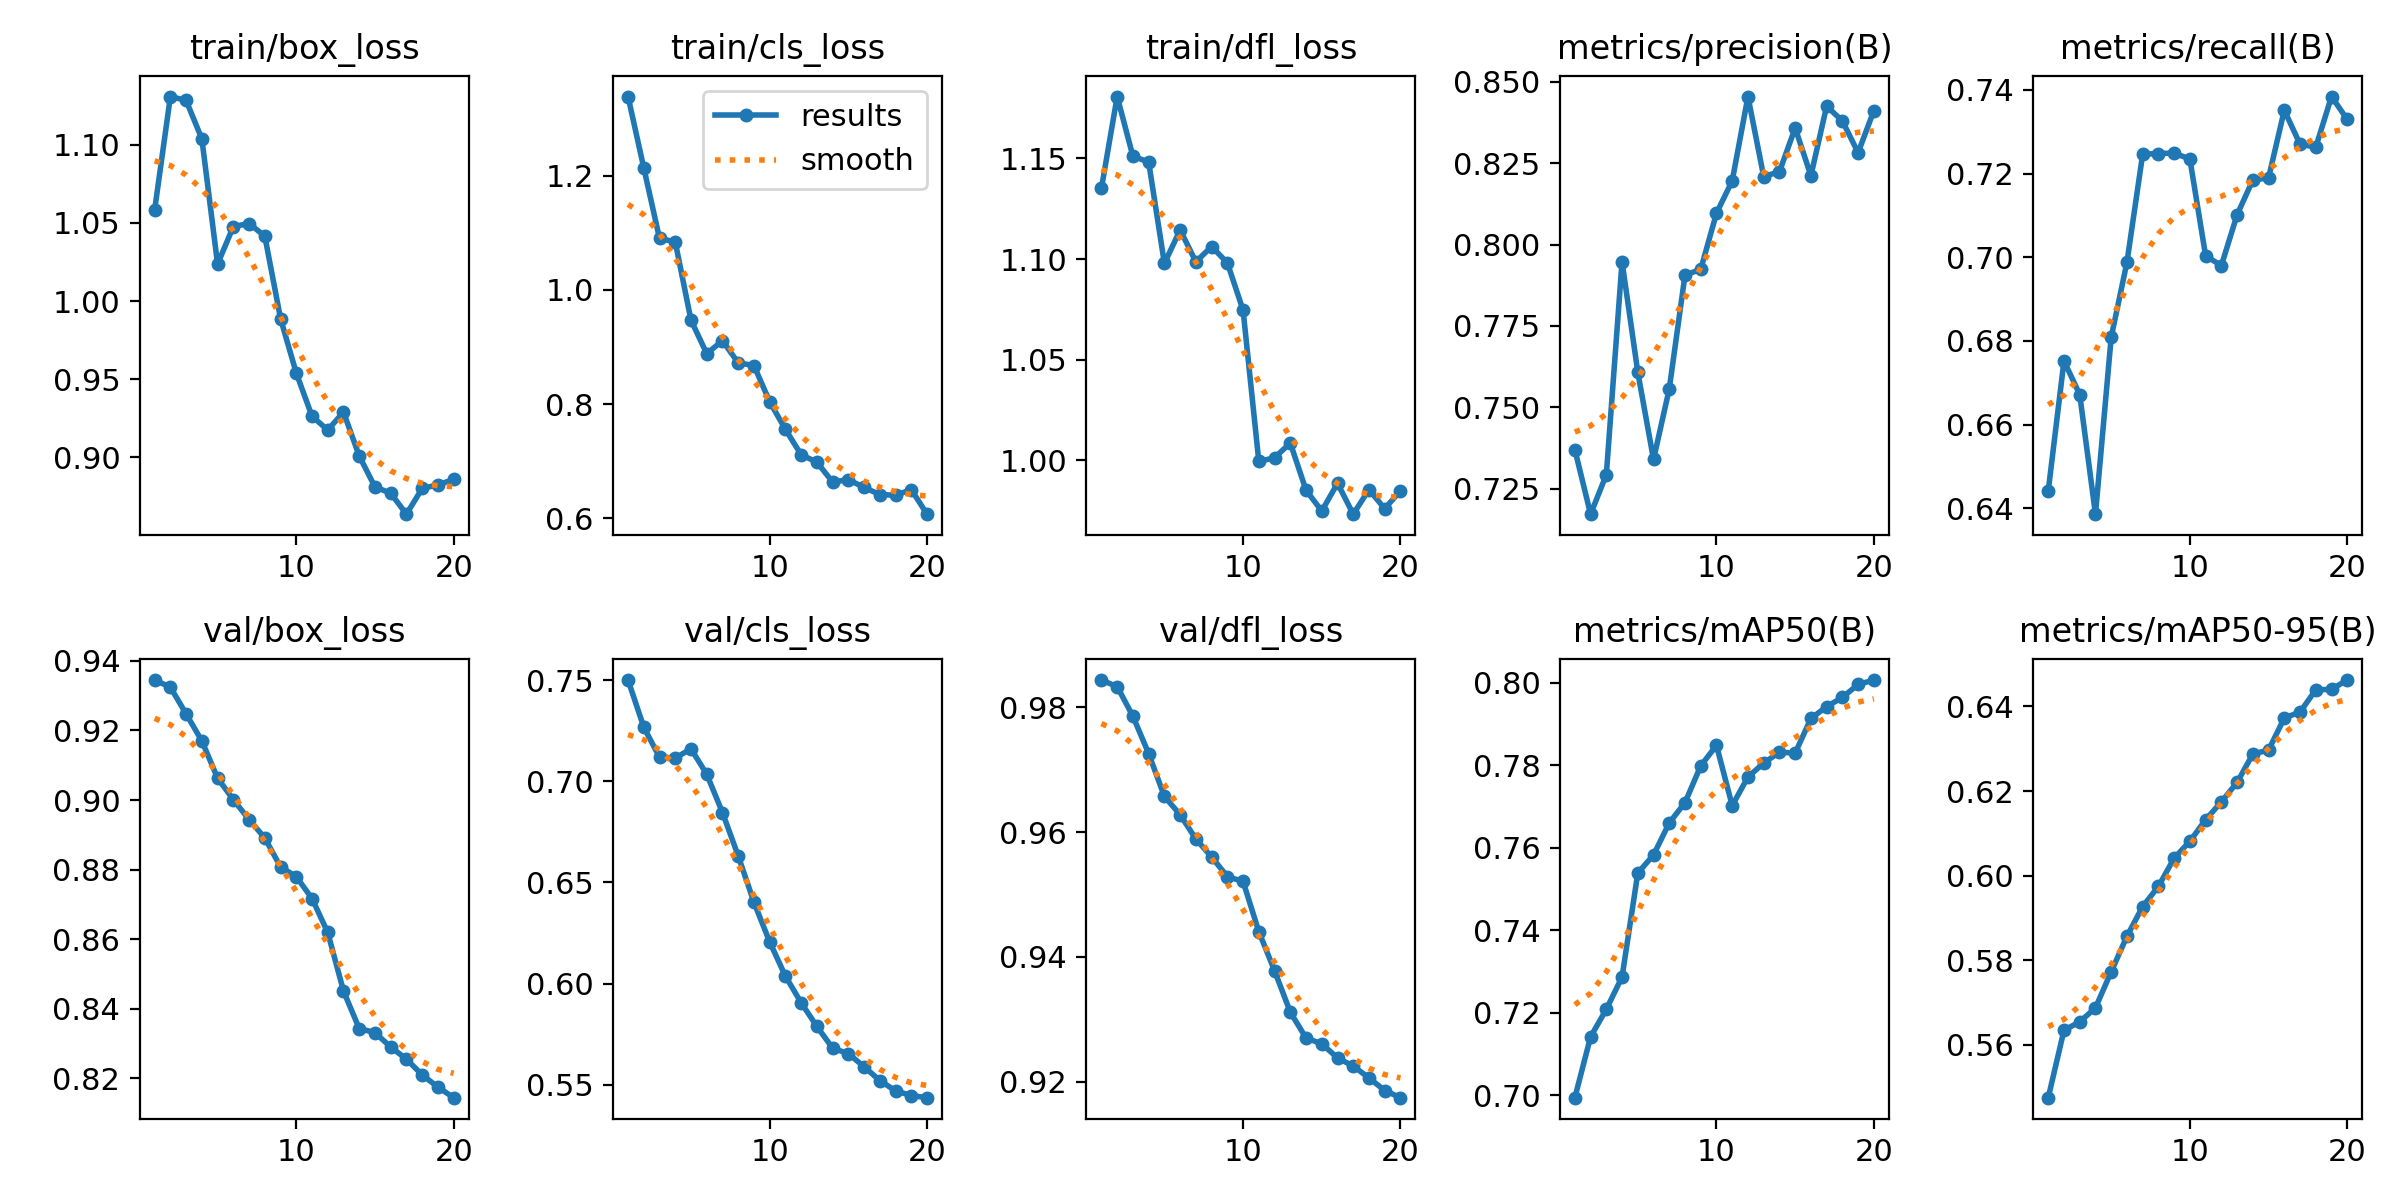

Values plotted in this chart, from the file beside it:
epoch, time, train/box_loss, train/cls_loss, train/dfl_loss, metrics/precision(B), metrics/recall(B), metrics/mAP50(B), metrics/mAP50-95(B), val/box_loss, val/cls_loss, val/dfl_loss, lr/pg0, lr/pg1, lr/pg2
1, 2.071, 1.058, 1.339, 1.135, 0.737, 0.6442, 0.6995, 0.5474, 0.9345, 0.75, 0.9844, 5.95e-06, 5.95e-06, 5.95e-06
2, 3.89, 1.131, 1.214, 1.181, 0.7172, 0.6752, 0.7142, 0.5634, 0.9324, 0.7268, 0.9833, 1.2442e-05, 1.2442e-05, 1.2442e-05
3, 5.753, 1.128, 1.09, 1.151, 0.7293, 0.6672, 0.7209, 0.5654, 0.9247, 0.7119, 0.9786, 1.82272e-05, 1.82272e-05, 1.82272e-05
4, 7.608, 1.104, 1.084, 1.148, 0.7948, 0.6386, 0.7287, 0.5687, 0.917, 0.7115, 0.9726, 2.33056e-05, 2.33056e-05, 2.33056e-05
5, 9.445, 1.024, 0.9468, 1.098, 0.7608, 0.6809, 0.7539, 0.5772, 0.9063, 0.716, 0.9657, 2.7677e-05, 2.7677e-05, 2.7677e-05
6, 11.29, 1.048, 0.8883, 1.115, 0.734, 0.6988, 0.7583, 0.5856, 0.9001, 0.7035, 0.9628, 3.13416e-05, 3.13416e-05, 3.13416e-05
7, 13.14, 1.05, 0.9108, 1.099, 0.7557, 0.7246, 0.7661, 0.5926, 0.8944, 0.6845, 0.9589, 3.42994e-05, 3.42994e-05, 3.42994e-05
8, 15.07, 1.042, 0.8721, 1.106, 0.7906, 0.7248, 0.771, 0.5974, 0.8891, 0.6631, 0.956, 3.65503e-05, 3.65503e-05, 3.65503e-05
9, 16.82, 0.9888, 0.8674, 1.098, 0.7924, 0.7249, 0.7799, 0.6041, 0.8808, 0.6402, 0.9529, 3.80943e-05, 3.80943e-05, 3.80943e-05
10, 18.62, 0.954, 0.804, 1.075, 0.8096, 0.7235, 0.7849, 0.6081, 0.878, 0.6207, 0.9521, 3.89314e-05, 3.89314e-05, 3.89314e-05
11, 24.66, 0.9263, 0.7555, 0.9995, 0.8196, 0.7004, 0.7703, 0.6132, 0.8717, 0.6037, 0.944, 3.90618e-05, 3.90618e-05, 3.90618e-05
12, 26.48, 0.9175, 0.7111, 1.001, 0.8455, 0.698, 0.7772, 0.6174, 0.8619, 0.5906, 0.9378, 3.84852e-05, 3.84852e-05, 3.84852e-05
13, 28.29, 0.929, 0.6982, 1.009, 0.8209, 0.7101, 0.7806, 0.622, 0.8451, 0.5788, 0.9311, 3.72018e-05, 3.72018e-05, 3.72018e-05
14, 30.12, 0.9009, 0.6632, 0.9852, 0.8224, 0.7184, 0.7832, 0.6288, 0.8344, 0.5681, 0.927, 3.52115e-05, 3.52115e-05, 3.52115e-05
15, 31.88, 0.8811, 0.6675, 0.9749, 0.8358, 0.719, 0.783, 0.6297, 0.8332, 0.5654, 0.9261, 3.25144e-05, 3.25144e-05, 3.25144e-05
16, 33.62, 0.8771, 0.6538, 0.9887, 0.8212, 0.7351, 0.7914, 0.6373, 0.829, 0.5589, 0.9238, 2.91104e-05, 2.91104e-05, 2.91104e-05
17, 35.36, 0.8637, 0.6414, 0.9733, 0.8425, 0.727, 0.7943, 0.6387, 0.8256, 0.5521, 0.9225, 2.4752e-05, 2.4752e-05, 2.4752e-05
18, 37.17, 0.8801, 0.6402, 0.9855, 0.838, 0.7263, 0.7965, 0.644, 0.821, 0.547, 0.9206, 1.88615e-05, 1.88615e-05, 1.88615e-05
19, 38.98, 0.8824, 0.65, 0.976, 0.8282, 0.7384, 0.7996, 0.6441, 0.8175, 0.5447, 0.9186, 1.2971e-05, 1.2971e-05, 1.2971e-05
20, 40.75, 0.8859, 0.607, 0.985, 0.8411, 0.7329, 0.8007, 0.6463, 0.8145, 0.5436, 0.9174, 7.0805e-06, 7.0805e-06, 7.0805e-06
